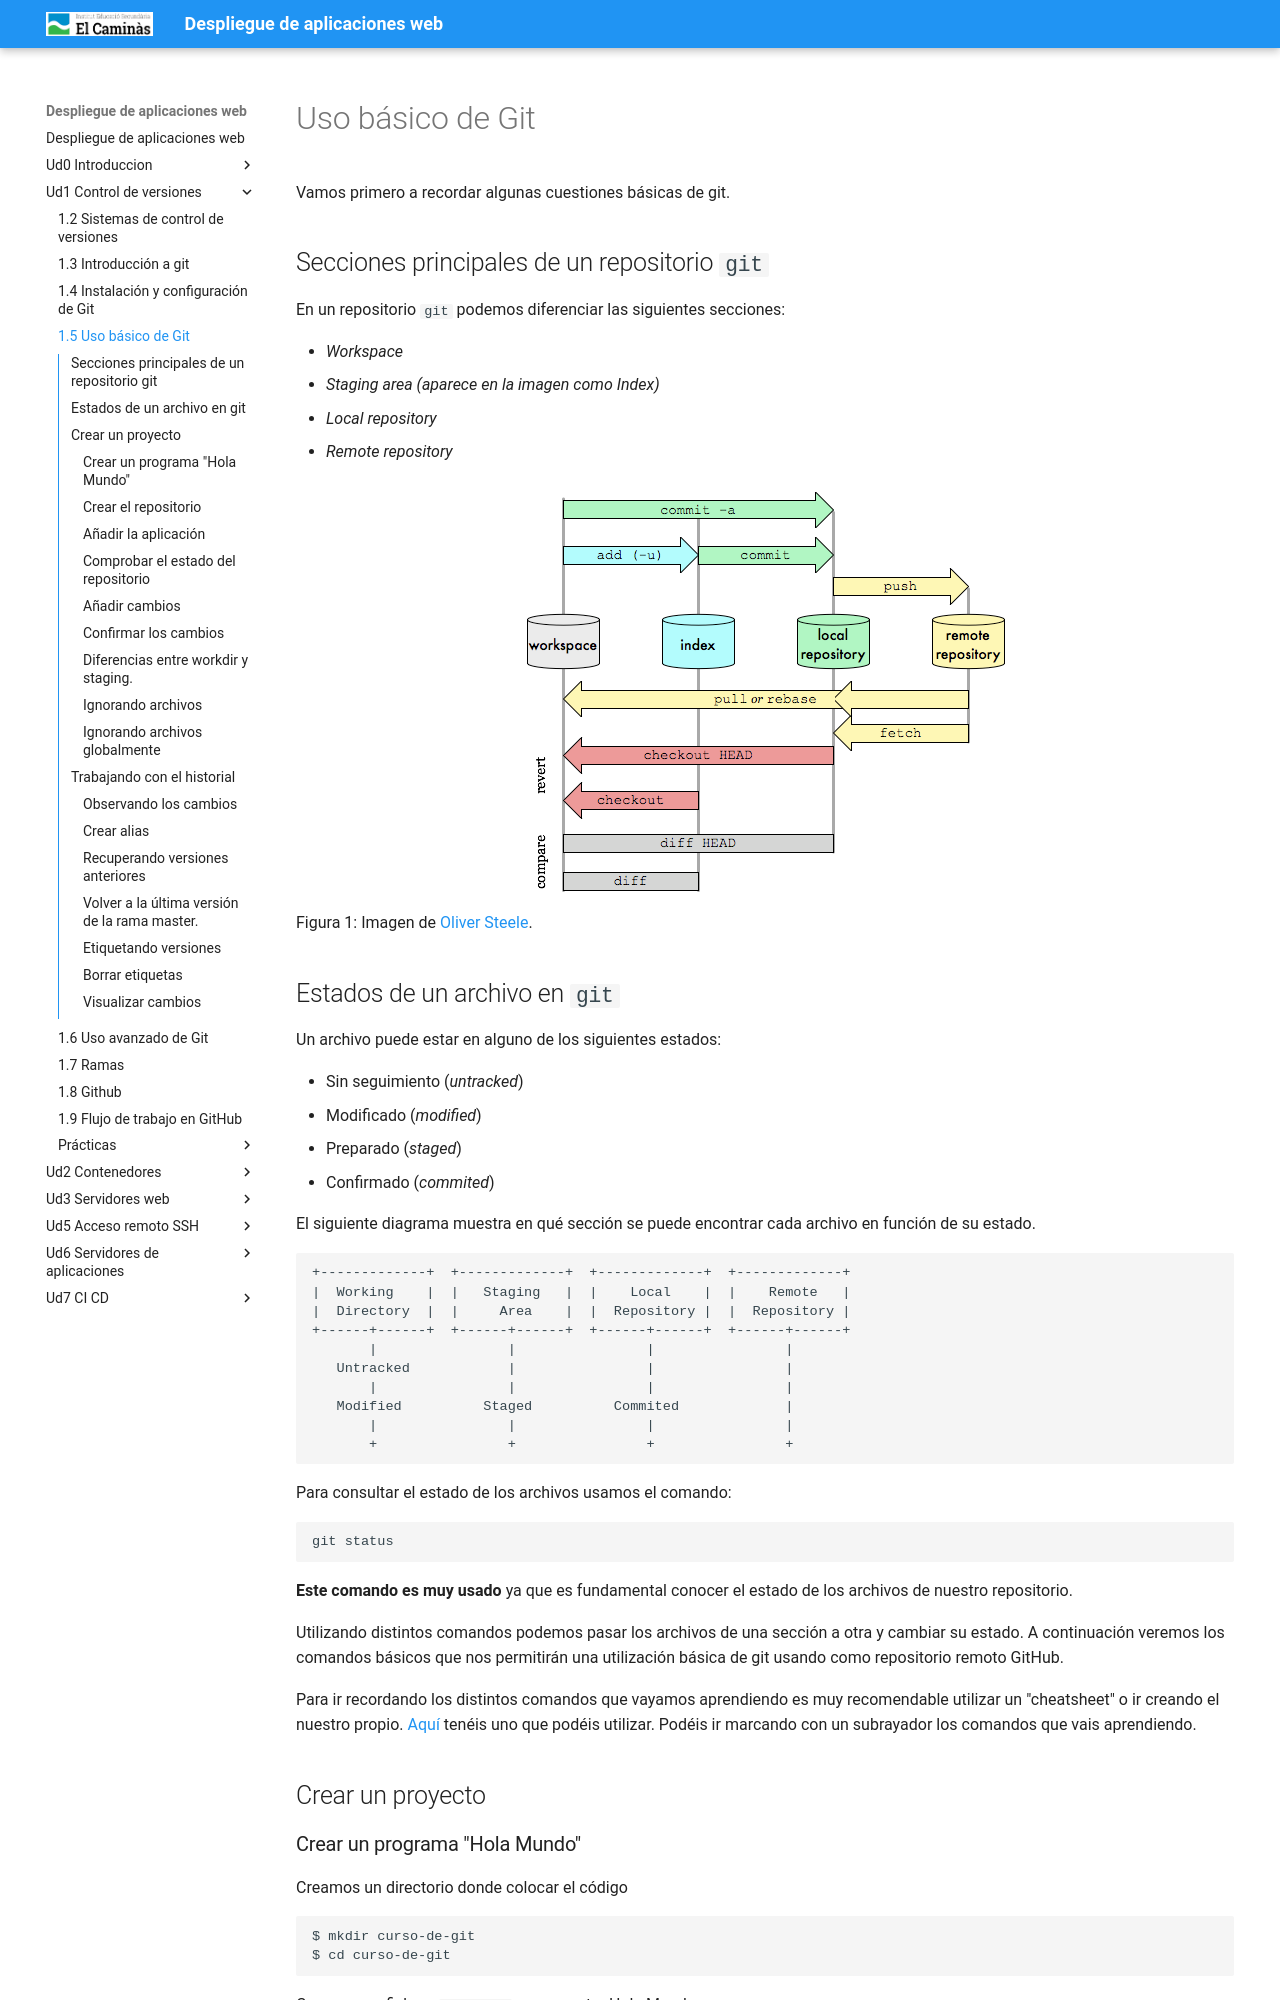

repository: pedrosegarra/DAW · page: Ud1 Control de versiones/T05_usobasico/index.html · generator: mkdocs

---
title: '1.5 Uso básico de Git'
---

# Uso básico de Git

Vamos primero a recordar algunas cuestiones básicas de git.

## Secciones principales de un repositorio `git`

En un repositorio `git` podemos diferenciar las siguientes secciones:

* *Workspace*
* *Staging area (aparece en la imagen como Index)*
* *Local repository*
* *Remote repository*

![](P1/01.png)

Figura 1: Imagen de [Oliver Steele](http://osteele.com).

## Estados de un archivo en `git`

Un archivo puede estar en alguno de los siguientes estados:

* Sin seguimiento (*untracked*)
* Modificado (*modified*)
* Preparado (*staged*)
* Confirmado (*commited*)

El siguiente diagrama muestra en qué sección se puede encontrar cada archivo en función de su estado.

```
+-------------+  +-------------+  +-------------+  +-------------+
|  Working    |  |   Staging   |  |    Local    |  |    Remote   |
|  Directory  |  |     Area    |  |  Repository |  |  Repository |
+------+------+  +------+------+  +------+------+  +------+------+
       |                |                |                |
   Untracked            |                |                |
       |                |                |                |
   Modified          Staged          Commited             |
       |                |                |                |
       +                +                +                +
```

Para consultar el estado de los archivos usamos el comando:

```
git status
```

**Este comando es muy usado** ya que es fundamental conocer el estado de los archivos de nuestro repositorio.

Utilizando distintos comandos podemos pasar los archivos de una sección a otra y cambiar su estado. A continuación veremos los comandos básicos que nos permitirán una utilización básica de git usando como repositorio remoto GitHub.

Para ir recordando los distintos comandos que vayamos aprendiendo es muy recomendable utilizar un "cheatsheet" o ir creando el nuestro propio. [Aquí](https://education.github.com/git-cheat-sheet-education.pdf) tenéis uno que podéis utilizar. Podéis ir marcando con un subrayador los comandos que vais aprendiendo.

## Crear un proyecto
